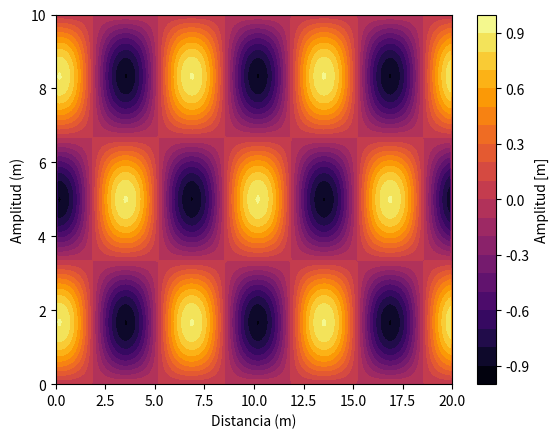
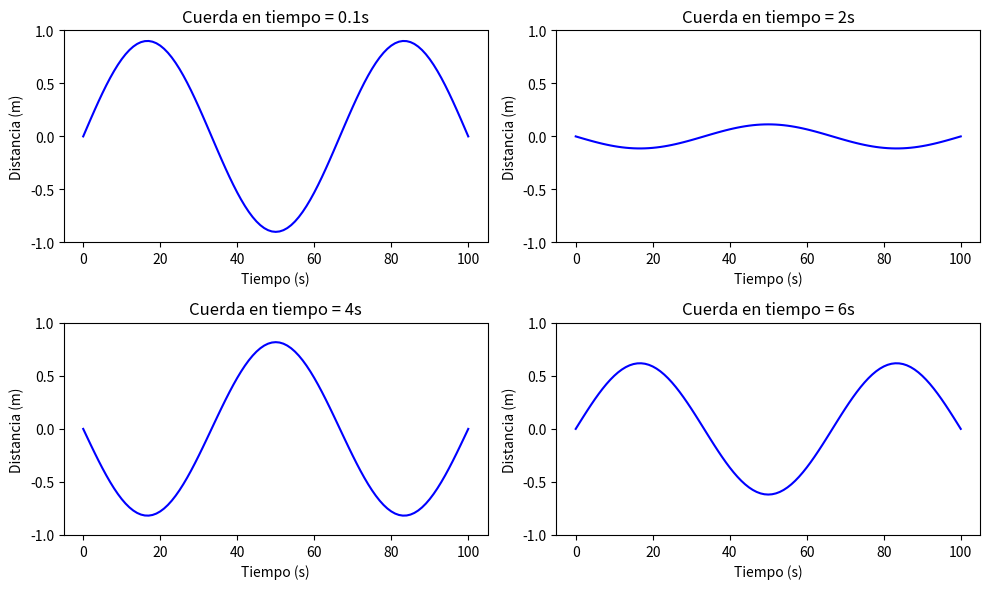
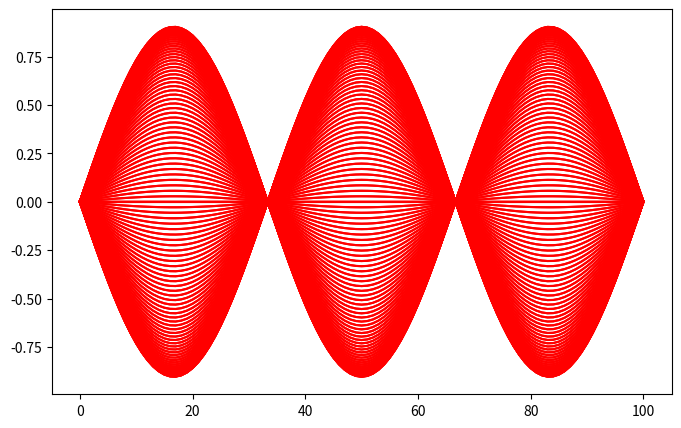

Python code for these plots, in order:
# -*- coding: utf-8 -*-
"""
Created on Tue Oct 24 11:14:05 2023

@author: x
"""
import numpy as np
import matplotlib.pyplot as plt
import matplotlib.animation as animation

def ec_onda(I, V, f, c,U_0, U_L, L, dt, C, T):
    Nt = int(round(T/dt))
    t = np.linspace(0, Nt*dt, Nt+1) # Puntos de malla en tiempo
    dx = dt*c/C
    Nx = int(round(L/dx))
    x = np.linspace(0, L, Nx+1) # Puntos de malla en espacio
    C2 = C**2 # C cuadrada nada más
    # Para f = 0 y V = 0
    if f is None or f == 0:
        f = lambda x, t: 0
    if V is None or V == 0:
        V = lambda x: 0
    if I is None or I == 0:
        I = (lambda x: 0)    
    # implementación de condiciones de frontera como función.    
    if U_0 is not None:
        if isinstance(U_0, (float,int)) and U_0 == 0:
            U_0 = lambda t: 0
    if U_L is not None:
        if isinstance(U_L, (float,int)) and U_L == 0:
            U_L = lambda t: 0    
    # Preasignamos espacio para la solución    
    u = np.zeros(Nx+1) # Solución
    u_n = np.zeros(Nx+1) # Solución a 1 nivel de tiempo atrás
    u_nm1 = np.zeros(Nx+1) # Solución a 2 niveles de tiempo atrás
    
    # creamos índices para la notación de índices
    Ix = list(range(0, Nx+1))
    It = list(range(0, Nt+1))

    # Insertamos condiciones iniciales en u_n (se puede hacer con copy).
    for i in range(0,Nx+1):
        u_n[i] = I(x[i])

    # Para el primer paso de tiempo
    for i in Ix[1:-1]:
        u[i] = u_n[i] - 0.5*C2*(u_n[i-1] - 2*u_n[i] + u_n[i+1]) + \
               0.5*dt**2*f(x[i], t[0])  + dt*V(x[i])

    i = Ix[0]
    # forntera izquierda
    if U_0 is None:
        # Se imponen las condiciones de frontera du/dn = 0
        ip1 = i+1
        im1 = ip1  # i-1 -> i+1
        u[i] = u_n[i] - 0.5*C2*(u_n[im1] - 2*u_n[i] + u_n[ip1]) + \
               0.5*dt**2*f(x[i], t[0]) + dt*V(x[i])
    else:
        u[0] = U_0(dt)
    #frontera derecha    
    i = Ix[-1]
    if U_L is None:
        im1 = i-1
        ip1 = im1  # i+1 -> i-1
        u[i] = u_n[i] - 0.5*C2*(u_n[im1] - 2*u_n[i] + u_n[ip1]) + \
               0.5*dt**2*f(x[i], t[0]) + dt*V(x[i])
    else:
        u[i] = U_L(dt)
    
    # Cambiamos las variables antes del siguiente paso de tiempo.    
    u_nm1, u_n, u = u_n, u, u_nm1
    
    sol = np.zeros((Nt+1,Nx+1)) # preasignamos espacio para almacenar la sol.
    
    for n in It[1:-1]:
        for i in Ix[1:-1]:
            u[i] = - u_nm1[i] + 2*u_n[i] + \
                   C2*(u_n[i-1] - 2*u_n[i] + u_n[i+1]) + \
                   dt**2*f(x[i], t[n])
                      
        # Insertamos condiciones de frontera
        i = Ix[0]
        if U_0 is None:
            # Imponemos valores en la frontera
            ip1 = i+1
            im1 = ip1
            u[i] = - u_nm1[i] + 2*u_n[i] + \
                   C2*(u_n[im1] - 2*u_n[i] + u_n[ip1]) + \
                   dt**2*f(x[i], t[n])
        else:
            u[0] = U_0(t[n+1])

        i = Ix[-1]
        if U_L is None:
            im1 = i-1
            ip1 = im1
            u[i] = - u_nm1[i] + 2*u_n[i] + \
                   C2*(u_n[im1] - 2*u_n[i] + u_n[ip1]) + \
                   dt**2*f(x[i], t[n])
        else:
            u[i] = U_L(t[n+1])
        # Cambiamos variables antes del siguiente paso de tiempo.
        u_nm1, u_n, u = u_n, u, u_nm1
        sol[n] = u  
    return u, x, t, sol

#%% PARAMETROS

c = 1#velocidad de propagacion
L = 10 #longitud
dt = 0.1 
C = 1 #numero de Courant
T = 20
V =  0 #velocidad inicial de la perturbacion
A = 0.9

#Condiciones de frontera

#%%  ACTIVIDAD 1
f = None #forzamiento
M = 3
#condicion inicial
I = lambda x:A*np.sin(np.pi/L*M*x)#U(X,0)
U_0 = 0 #U(0,t)
U_L = 0 # U(L,t)


#%% ACTIVIDAD 2
"""f = lambda x,t: 0.05*np.sin(x*M*np.pi/L)
I = lambda x: np.exp(-(x-5)**2/0.25)
U_0 = None #U(0,t)
U_L = None # U(L,t)"""

#%%


u, x, t, sol = ec_onda(I, V, f, c,U_0, U_L, L, dt, C, T)
m,n = sol.shape
x = np.linspace(0, L, n)
t =np.linspace(0, T, m)
X, T = np.meshgrid(x,t)

plt.figure(1)
plt.contourf(T,X,sol,20,cmap ='inferno')
plt.xlabel("Distancia (m)")
plt.ylabel("Amplitud (m)")
plt.colorbar(label='Amplitud [m]')
#%%
def tiempos (dt,instante):
    N = int(instante/dt)
    return N
instantes= [0.1,2,4,6]
t_graf= np.zeros(len(instantes))

fig=plt.figure(figsize=(10,6))
for j in range(len(instantes)):
    arg = 220+j+1
    t_graf[j]=int(tiempos(dt, instantes[j]))
    plt.subplot(arg)
    plt.plot(sol[int(t_graf[j]),:],color = "blue")
    plt.ylim((-1,1))
    plt.title("Cuerda en tiempo = "+str(instantes[j])+"s")
    #plt.text(60, 0, "tiempo ="+str(instantes[j]),color = "k",fontsize = 12)#+str(instantes[j-1]))
    plt.ylabel("Distancia (m)")
    plt.xlabel("Tiempo (s)")
    plt.tight_layout()
#%%
fig =plt.figure(3,figsize=(8,5))
plts = []
for i in range(m):
    p, =plt.plot(sol[i,:],color="red")
    plts.append([p])
ani = animation.ArtistAnimation(fig, plts, interval = 50)

plt.show()
